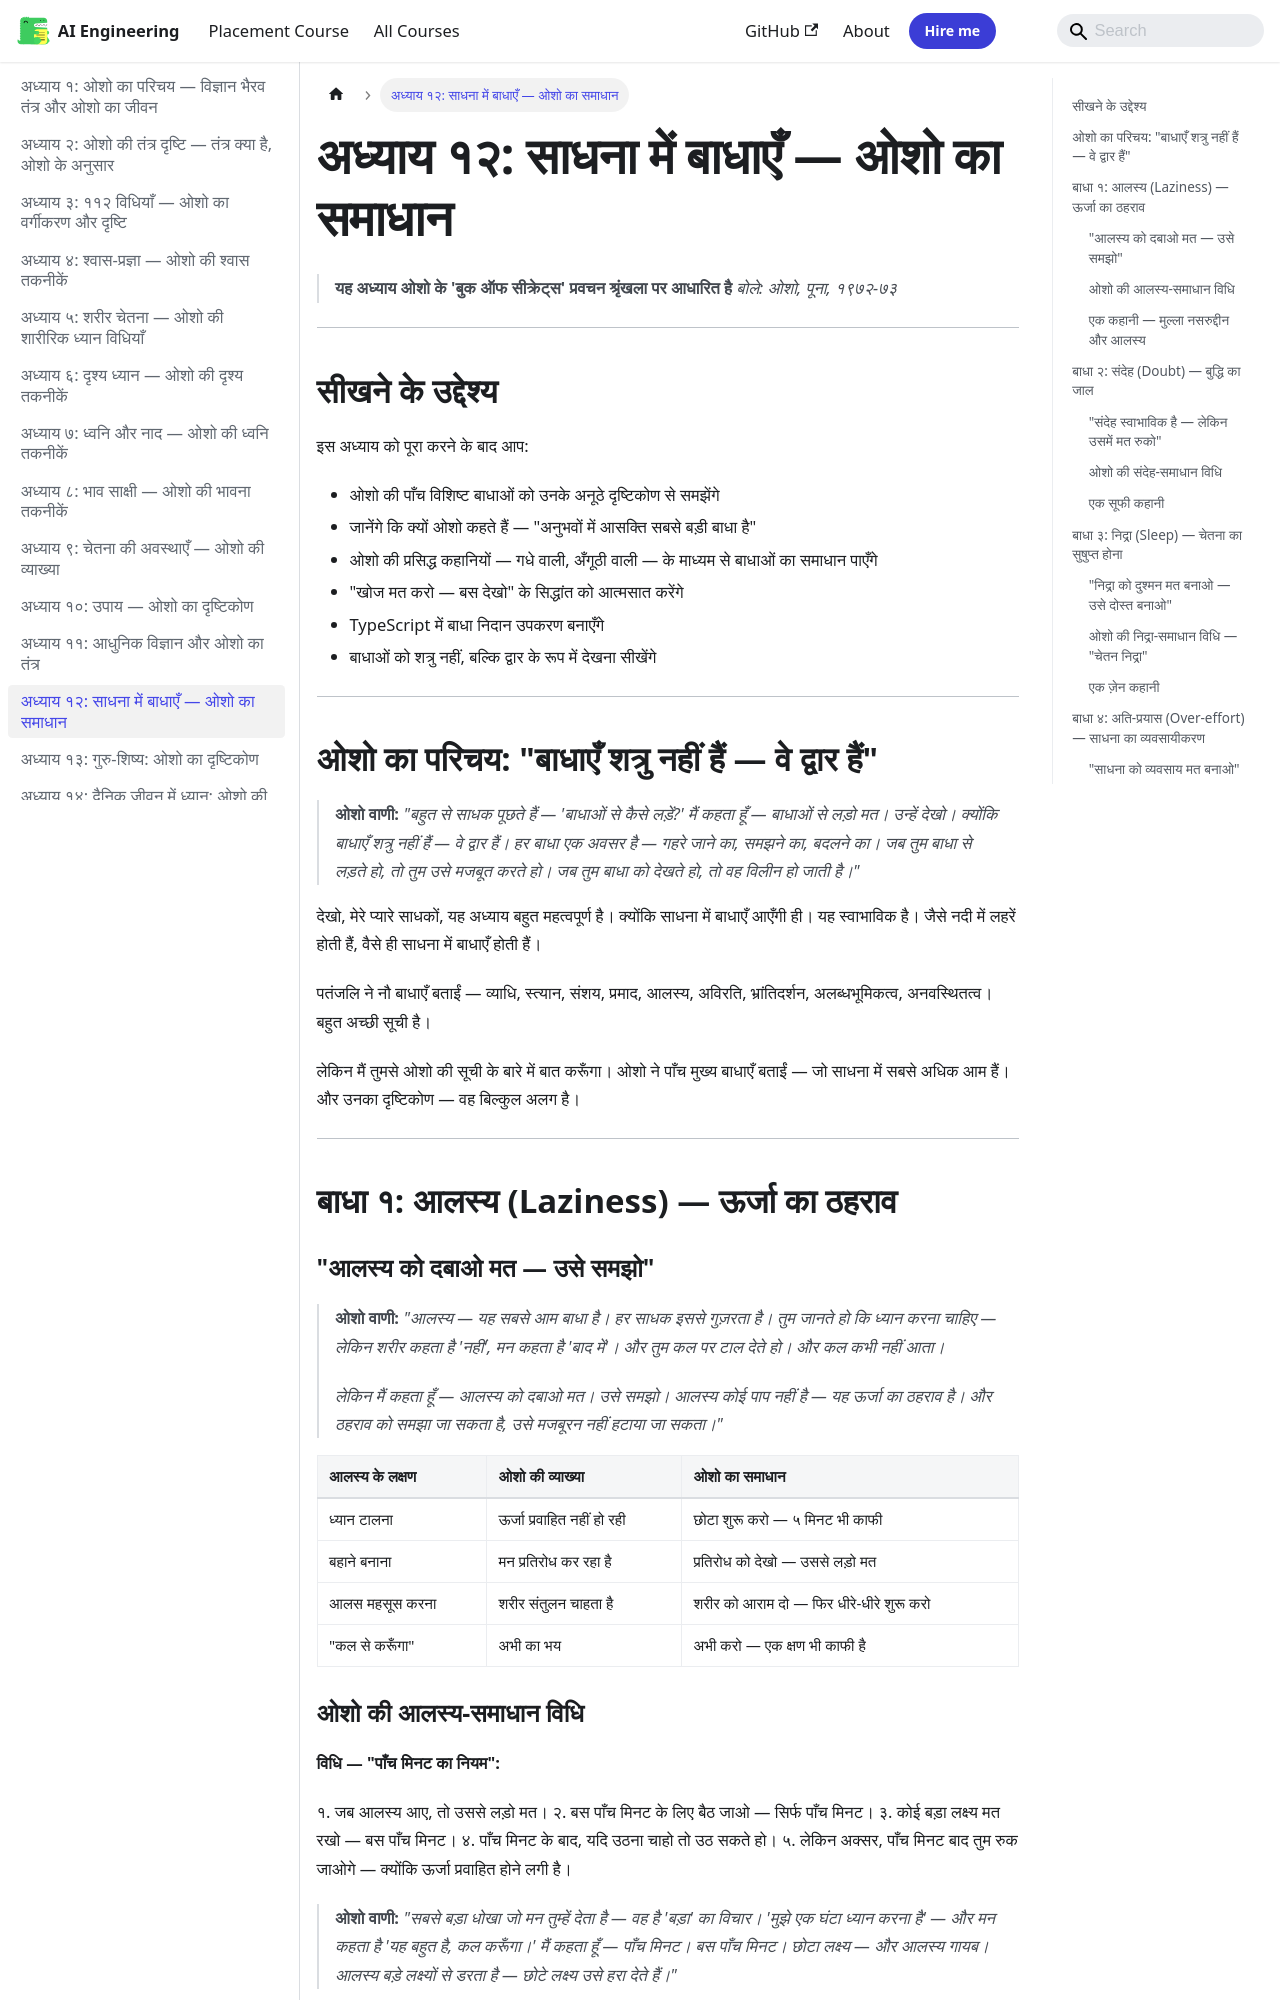

repository: Raushan666java/ai-engineering-journey · page: vigyan-bhairav-tantra/12-sadhna-mein-badha/index.html · generator: mkdocs

---
description: "'बहुत से साधक पूछते हैं — 'बाधाओं से कैसे लड़ें?' मैं कहता हूँ — बाधाओं से लड़ो मत। उन्हें देखो। क्योंकि बाधाएँ शत्रु नहीं हैं — वे द्वार हैं। हर बाधा एक"
---

# अध्याय १२: साधना में बाधाएँ — ओशो का समाधान

> **यह अध्याय ओशो के 'बुक ऑफ सीक्रेट्स' प्रवचन श्रृंखला पर आधारित है**
> *बोले: ओशो, पूना, १९७२-७३*

---
## सीखने के उद्देश्य

```mermaid
mindmap
  root((साधना में बाधाएँ — ओशो का समाधान))
    ओशो के पाँच बाधाएँ
      आलस्य — ऊर्जा का ठहराव
      संदेह — बुद्धि का जाल
      निद्रा — चेतना का सुषुप्त होना
      अति-प्रयास — साधना का व्यवसायीकरण
      अनुभवों में आसक्ति — सबसे खतरनाक बाधा
    ओशो का अनूठा दृष्टिकोण
      "बाधाएँ शत्रु नहीं — द्वार हैं"
      "खोज मत करो — बस देखो"
      "गिरना सीखो — उठना अपने आप आएगा"
    कहानियाँ
      ज़ेन — गधे पर बैठा आदमी
      सूफी — मुल्ला नसरुद्दीन की अँगूठी
      बौद्ध — बुद्ध और क्रोध
    समाधान
      स्वीकार — बाधा को देखो
      साक्षी — बाधा को जानो
      विसर्जन — बाधा को जाने दो
```

इस अध्याय को पूरा करने के बाद आप:

- ओशो की पाँच विशिष्ट बाधाओं को उनके अनूठे दृष्टिकोण से समझेंगे
- जानेंगे कि क्यों ओशो कहते हैं — "अनुभवों में आसक्ति सबसे बड़ी बाधा है"
- ओशो की प्रसिद्ध कहानियों — गधे वाली, अँगूठी वाली — के माध्यम से बाधाओं का समाधान पाएँगे
- "खोज मत करो — बस देखो" के सिद्धांत को आत्मसात करेंगे
- TypeScript में बाधा निदान उपकरण बनाएँगे
- बाधाओं को शत्रु नहीं, बल्कि द्वार के रूप में देखना सीखेंगे

---

## ओशो का परिचय: "बाधाएँ शत्रु नहीं हैं — वे द्वार हैं"

> **ओशो वाणी:**
> *"बहुत से साधक पूछते हैं — 'बाधाओं से कैसे लड़ें?' मैं कहता हूँ — बाधाओं से लड़ो मत। उन्हें देखो। क्योंकि बाधाएँ शत्रु नहीं हैं — वे द्वार हैं। हर बाधा एक अवसर है — गहरे जाने का, समझने का, बदलने का। जब तुम बाधा से लड़ते हो, तो तुम उसे मजबूत करते हो। जब तुम बाधा को देखते हो, तो वह विलीन हो जाती है।"*

देखो, मेरे प्यारे साधकों, यह अध्याय बहुत महत्वपूर्ण है। क्योंकि साधना में बाधाएँ आएँगी ही। यह स्वाभाविक है। जैसे नदी में लहरें होती हैं, वैसे ही साधना में बाधाएँ होती हैं।

पतंजलि ने नौ बाधाएँ बताईं — व्याधि, स्त्यान, संशय, प्रमाद, आलस्य, अविरति, भ्रांतिदर्शन, अलब्धभूमिकत्व, अनवस्थितत्व। बहुत अच्छी सूची है।

लेकिन मैं तुमसे ओशो की सूची के बारे में बात करूँगा। ओशो ने पाँच मुख्य बाधाएँ बताईं — जो साधना में सबसे अधिक आम हैं। और उनका दृष्टिकोण — वह बिल्कुल अलग है।

```mermaid
flowchart TB
    subgraph "बाधाएँ — ओशो का पाँच-सूत्री मॉडल"
        A[आलस्य<br>ऊर्जा का ठहराव] -->|देखो — दबाओ मत| S[समाधान]
        B[संदेह<br>बुद्धि का जाल] -->|पूछो — लेकिन आगे बढ़ो| S
        C[निद्रा<br>चेतना का सुषुप्त होना] -->|जागो — लेकिन लड़ो मत| S
        D[अति-प्रयास<br>साधना का व्यवसायीकरण] -->|ढीला छोड़ो — संतुलन बनाओ| S
        E[अनुभवों में आसक्ति<br>सबसे खतरनाक बाधा] -->|कुछ मत पकड़ो — सब जाने दो| S
    end
    
    S --> O[ओशो का निष्कर्ष<br>साक्षी ही एकमात्र समाधान है]
    
    style O fill:#f96,stroke:#333,stroke-width:4px
    style E fill:#ff6,stroke:#333,stroke-width:2px
```

---

## बाधा १: आलस्य (Laziness) — ऊर्जा का ठहराव
